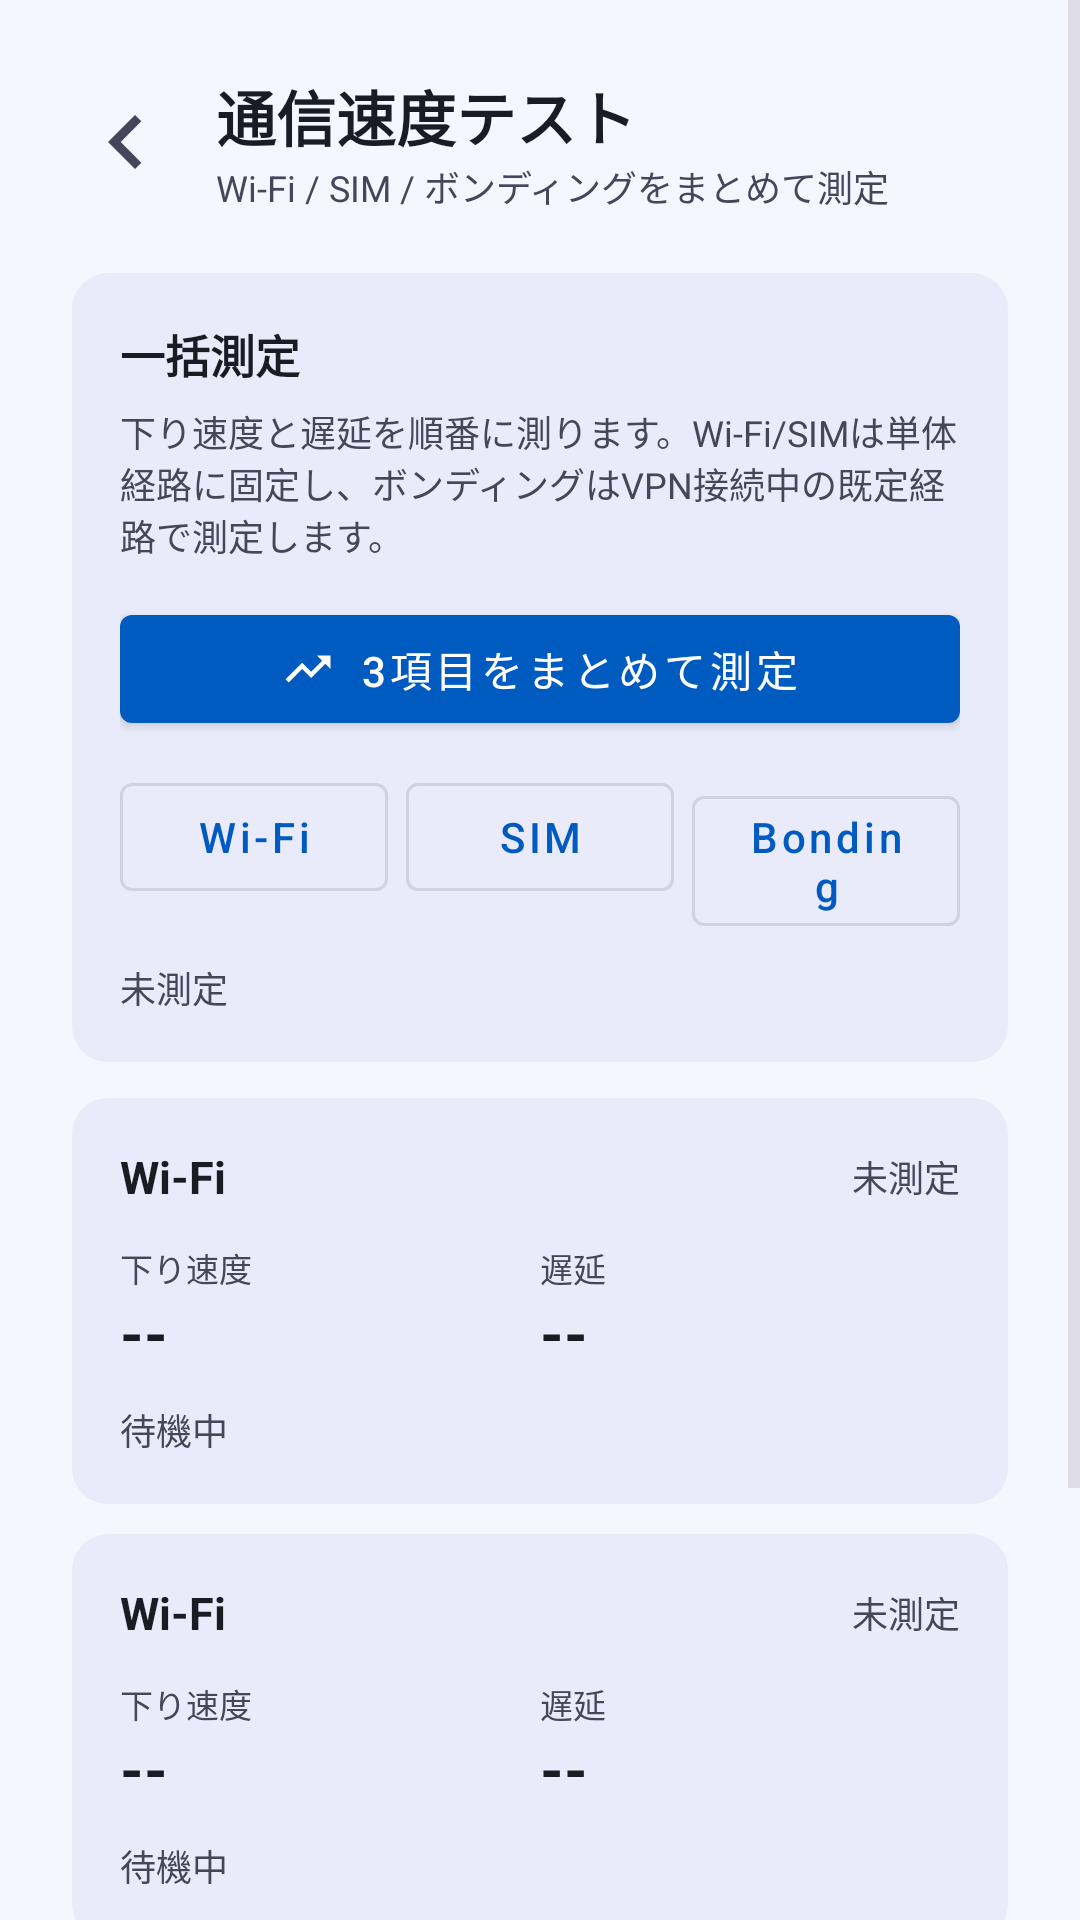

Reconstruct the res/layout file that produces this screen, plus the resources it refers to.
<!-- AndroidManifest.xml: application theme Theme.BondVPN -->
<!-- res/layout/fragment_speed_test.xml -->
<?xml version="1.0" encoding="utf-8"?>
<ScrollView xmlns:android="http://schemas.android.com/apk/res/android"
    xmlns:app="http://schemas.android.com/apk/res-auto"
    android:layout_width="match_parent"
    android:layout_height="match_parent"
    android:background="@color/background"
    android:fillViewport="true">

    <LinearLayout
        android:layout_width="match_parent"
        android:layout_height="wrap_content"
        android:orientation="vertical"
        android:padding="24dp">

        <LinearLayout
            android:layout_width="match_parent"
            android:layout_height="wrap_content"
            android:layout_marginBottom="20dp"
            android:gravity="center_vertical"
            android:orientation="horizontal">

            <ImageView
                android:id="@+id/btn_back"
                android:layout_width="36dp"
                android:layout_height="36dp"
                android:layout_marginEnd="12dp"
                android:clickable="true"
                android:focusable="true"
                android:rotation="180"
                android:src="@drawable/ic_chevron_right"
                app:tint="@color/on_surface_variant" />

            <LinearLayout
                android:layout_width="0dp"
                android:layout_height="wrap_content"
                android:layout_weight="1"
                android:orientation="vertical">

                <TextView
                    android:layout_width="wrap_content"
                    android:layout_height="wrap_content"
                    android:text="通信速度テスト"
                    android:textColor="@color/on_surface"
                    android:textSize="20sp"
                    android:textStyle="bold" />

                <TextView
                    android:layout_width="wrap_content"
                    android:layout_height="wrap_content"
                    android:text="Wi-Fi / SIM / ボンディングをまとめて測定"
                    android:textColor="@color/on_surface_variant"
                    android:textSize="12sp" />
            </LinearLayout>
        </LinearLayout>

        <LinearLayout
            android:layout_width="match_parent"
            android:layout_height="wrap_content"
            android:layout_marginBottom="12dp"
            android:background="@drawable/bg_card"
            android:orientation="vertical"
            android:padding="16dp">

            <TextView
                android:layout_width="wrap_content"
                android:layout_height="wrap_content"
                android:layout_marginBottom="6dp"
                android:text="一括測定"
                android:textColor="@color/on_surface"
                android:textSize="15sp"
                android:textStyle="bold" />

            <TextView
                android:layout_width="match_parent"
                android:layout_height="wrap_content"
                android:layout_marginBottom="12dp"
                android:text="下り速度と遅延を順番に測ります。Wi-Fi/SIMは単体経路に固定し、ボンディングはVPN接続中の既定経路で測定します。"
                android:textColor="@color/on_surface_variant"
                android:textSize="12sp" />

            <com.google.android.material.button.MaterialButton
                android:id="@+id/btn_run_all_speed_tests"
                style="@style/Widget.MaterialComponents.Button"
                android:layout_width="match_parent"
                android:layout_height="wrap_content"
                android:text="3項目をまとめて測定"
                android:textAllCaps="false"
                app:icon="@drawable/ic_nav_stats"
                app:iconGravity="textStart" />

            <LinearLayout
                android:layout_width="match_parent"
                android:layout_height="wrap_content"
                android:layout_marginTop="8dp"
                android:orientation="horizontal">

                <com.google.android.material.button.MaterialButton
                    android:id="@+id/btn_run_wifi_speed_test"
                    style="@style/Widget.MaterialComponents.Button.OutlinedButton"
                    android:layout_width="0dp"
                    android:layout_height="wrap_content"
                    android:layout_marginEnd="6dp"
                    android:layout_weight="1"
                    android:text="Wi-Fi"
                    android:textAllCaps="false" />

                <com.google.android.material.button.MaterialButton
                    android:id="@+id/btn_run_sim_speed_test"
                    style="@style/Widget.MaterialComponents.Button.OutlinedButton"
                    android:layout_width="0dp"
                    android:layout_height="wrap_content"
                    android:layout_marginEnd="6dp"
                    android:layout_weight="1"
                    android:text="SIM"
                    android:textAllCaps="false" />

                <com.google.android.material.button.MaterialButton
                    android:id="@+id/btn_run_bonding_speed_test"
                    style="@style/Widget.MaterialComponents.Button.OutlinedButton"
                    android:layout_width="0dp"
                    android:layout_height="wrap_content"
                    android:layout_weight="1"
                    android:text="Bonding"
                    android:textAllCaps="false" />
            </LinearLayout>

            <TextView
                android:id="@+id/tv_speed_test_status"
                android:layout_width="match_parent"
                android:layout_height="wrap_content"
                android:layout_marginTop="10dp"
                android:text="未測定"
                android:textColor="@color/on_surface_variant"
                android:textSize="12sp" />
        </LinearLayout>

        <include
            android:id="@+id/wifi_result"
            layout="@layout/item_speed_test_result" />

        <include
            android:id="@+id/sim_result"
            layout="@layout/item_speed_test_result" />

        <include
            android:id="@+id/bonding_result"
            layout="@layout/item_speed_test_result" />
    </LinearLayout>
</ScrollView>
<!-- res/layout/item_speed_test_result.xml (included above) -->
<?xml version="1.0" encoding="utf-8"?>
<LinearLayout xmlns:android="http://schemas.android.com/apk/res/android"
    android:layout_width="match_parent"
    android:layout_height="wrap_content"
    android:layout_marginBottom="10dp"
    android:background="@drawable/bg_card"
    android:orientation="vertical"
    android:padding="16dp">

    <LinearLayout
        android:layout_width="match_parent"
        android:layout_height="wrap_content"
        android:gravity="center_vertical"
        android:orientation="horizontal">

        <TextView
            android:id="@+id/tv_result_title"
            android:layout_width="0dp"
            android:layout_height="wrap_content"
            android:layout_weight="1"
            android:text="Wi-Fi"
            android:textColor="@color/on_surface"
            android:textSize="15sp"
            android:textStyle="bold" />

        <TextView
            android:id="@+id/tv_result_state"
            android:layout_width="wrap_content"
            android:layout_height="wrap_content"
            android:text="未測定"
            android:textColor="@color/on_surface_variant"
            android:textSize="12sp" />
    </LinearLayout>

    <LinearLayout
        android:layout_width="match_parent"
        android:layout_height="wrap_content"
        android:layout_marginTop="12dp"
        android:orientation="horizontal">

        <LinearLayout
            android:layout_width="0dp"
            android:layout_height="wrap_content"
            android:layout_weight="1"
            android:orientation="vertical">

            <TextView
                android:layout_width="wrap_content"
                android:layout_height="wrap_content"
                android:text="下り速度"
                android:textColor="@color/on_surface_variant"
                android:textSize="11sp" />

            <TextView
                android:id="@+id/tv_result_speed"
                android:layout_width="wrap_content"
                android:layout_height="wrap_content"
                android:text="--"
                android:textColor="@color/on_surface"
                android:textSize="20sp"
                android:textStyle="bold" />
        </LinearLayout>

        <LinearLayout
            android:layout_width="0dp"
            android:layout_height="wrap_content"
            android:layout_weight="1"
            android:orientation="vertical">

            <TextView
                android:layout_width="wrap_content"
                android:layout_height="wrap_content"
                android:text="遅延"
                android:textColor="@color/on_surface_variant"
                android:textSize="11sp" />

            <TextView
                android:id="@+id/tv_result_latency"
                android:layout_width="wrap_content"
                android:layout_height="wrap_content"
                android:text="--"
                android:textColor="@color/on_surface"
                android:textSize="20sp"
                android:textStyle="bold" />
        </LinearLayout>
    </LinearLayout>

    <TextView
        android:id="@+id/tv_result_detail"
        android:layout_width="match_parent"
        android:layout_height="wrap_content"
        android:layout_marginTop="10dp"
        android:text="待機中"
        android:textColor="@color/on_surface_variant"
        android:textSize="12sp" />
</LinearLayout>
<!-- resources referenced by this layout -->
<resources>
  <color name="background">#f5f7ff</color>
  <color name="on_surface">#1a1c23</color>
  <color name="on_surface_variant">#44475a</color>
  <!-- drawable bg_card (drawable) -->
  <?xml version="1.0" encoding="utf-8"?>
  <shape xmlns:android="http://schemas.android.com/apk/res/android"
      android:shape="rectangle">
      <solid android:color="@color/surface_container"/>
      <corners android:radius="12dp"/>
  </shape>
  <!-- drawable ic_chevron_right (drawable) -->
  <vector xmlns:android="http://schemas.android.com/apk/res/android"
      android:width="24dp"
      android:height="24dp"
      android:viewportWidth="24"
      android:viewportHeight="24">
      <path
          android:fillColor="?attr/colorOnSurfaceVariant"
          android:pathData="M10,6L8.59,7.41 13.17,12l-4.58,4.59L10,18l6,-6z"/>
  </vector>
  <!-- drawable ic_nav_stats (drawable) -->
  <vector xmlns:android="http://schemas.android.com/apk/res/android"
      android:width="24dp"
      android:height="24dp"
      android:viewportWidth="24"
      android:viewportHeight="24">
      <path
          android:fillColor="?attr/colorOnSurfaceVariant"
          android:pathData="M16,6l2.29,2.29 -4.88,4.88 -4,-4L2,16.59 3.41,18l6,-6 4,4 6.3,-6.29L22,12V6z"/>
  </vector>
  <color name="surface_container">#e9ebfa</color>
  <color name="primary">#005bc1</color>
  <color name="on_primary">#ffffff</color>
  <color name="primary_container">#d8e2ff</color>
  <color name="on_primary_container">#001a41</color>
  <color name="secondary">#7b5800</color>
  <color name="on_secondary">#ffffff</color>
  <color name="secondary_container">#ffdea8</color>
  <color name="on_secondary_container">#271900</color>
  <color name="tertiary">#006876</color>
  <color name="on_tertiary">#ffffff</color>
  <color name="tertiary_container">#9eefff</color>
  <color name="on_tertiary_container">#001f24</color>
  <color name="surface">#f5f7ff</color>
  <color name="surface_variant">#dde0ee</color>
  <color name="outline">#757891</color>
  <color name="outline_variant">#c5c6d9</color>
  <color name="error">#ba1a1a</color>
  <color name="on_error">#ffffff</color>
  <color name="surface_container_high">#e3e5f4</color>
  <color name="surface_container_highest">#dde0ee</color>
  <color name="surface_container_low">#eff1ff</color>
  <color name="surface_container_lowest">#ffffff</color>
</resources>
